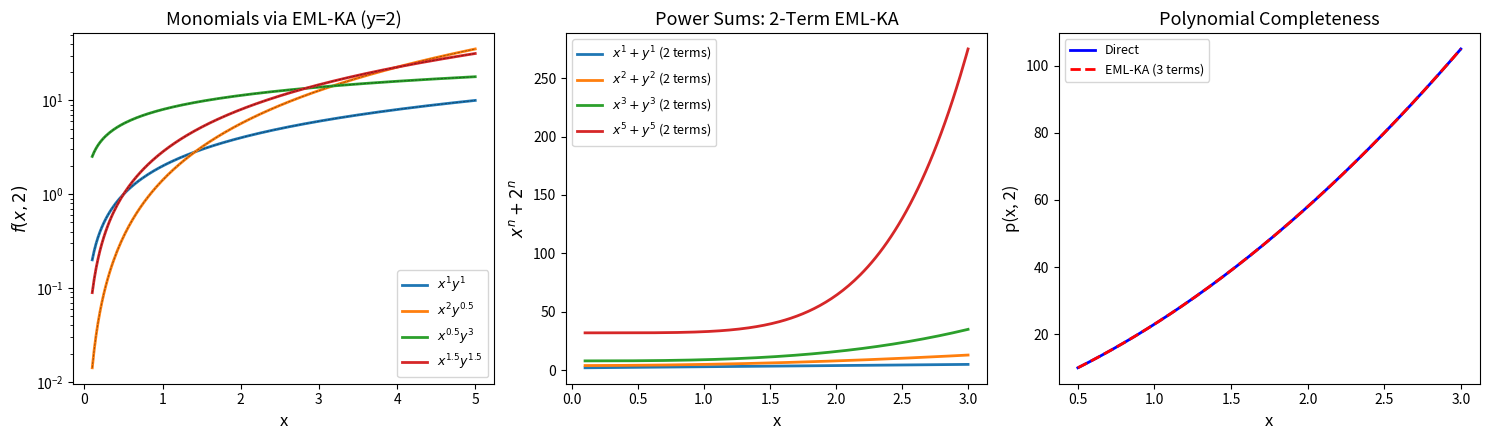
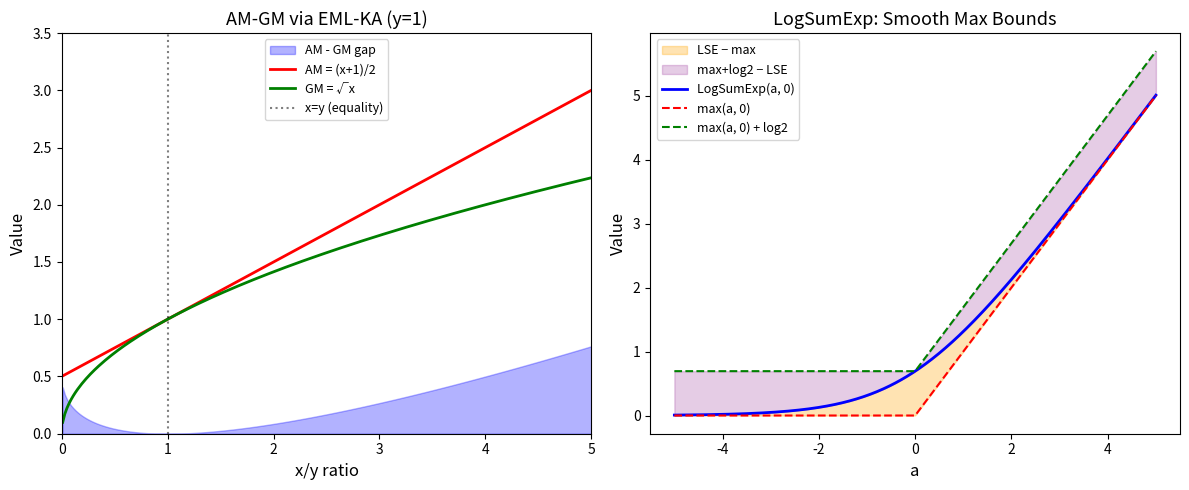
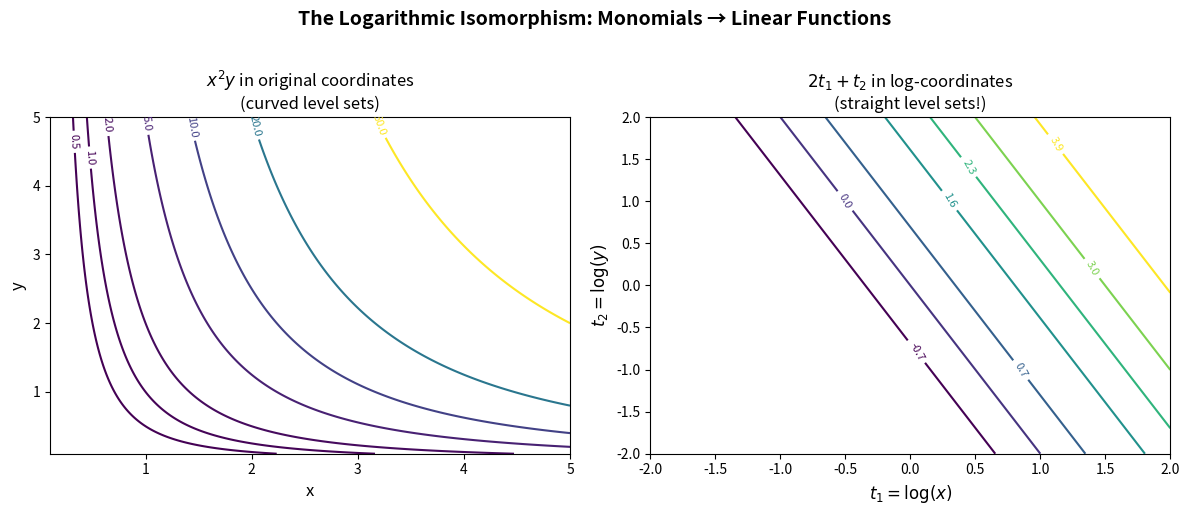

These charts were generated, in order, by the following Python code:
#!/usr/bin/env python3
"""
Visualization: EML-KA Representation Landscape

Shows the key relationships between EML-KA decompositions:
1. Monomial decomposition accuracy across exponents
2. AM-GM gap as a function of x/y ratio
3. LogSumExp approximation quality
"""

import numpy as np
import matplotlib.pyplot as plt
from matplotlib import cm

def plot_monomial_accuracy():
    """Plot EML-KA monomial representation accuracy across exponent space."""
    fig, axes = plt.subplots(1, 3, figsize=(15, 4.5))
    
    # Panel 1: x^a * y^b via EML-KA for various (a,b)
    ax = axes[0]
    x_vals = np.linspace(0.1, 5, 200)
    exponents = [(1, 1), (2, 0.5), (0.5, 3), (1.5, 1.5)]
    y_fixed = 2.0
    for a, b in exponents:
        direct = x_vals**a * y_fixed**b
        eml = np.exp(a * np.log(x_vals) + b * np.log(y_fixed))
        ax.plot(x_vals, direct, '-', linewidth=2, label=f'$x^{{{a}}}y^{{{b}}}$')
        ax.plot(x_vals, eml, 'k--', linewidth=0.5, alpha=0.5)
    ax.set_xlabel('x', fontsize=12)
    ax.set_ylabel('$f(x, 2)$', fontsize=12)
    ax.set_title('Monomials via EML-KA (y=2)', fontsize=13)
    ax.legend(fontsize=9)
    ax.set_yscale('log')
    
    # Panel 2: Power sum x^n + y^n
    ax = axes[1]
    x_vals = np.linspace(0.1, 3, 200)
    for n in [1, 2, 3, 5]:
        ps = x_vals**n + y_fixed**n
        ax.plot(x_vals, ps, linewidth=2, label=f'$x^{n}+y^{n}$ (2 terms)')
    ax.set_xlabel('x', fontsize=12)
    ax.set_ylabel(f'$x^n + 2^n$', fontsize=12)
    ax.set_title('Power Sums: 2-Term EML-KA', fontsize=13)
    ax.legend(fontsize=9)
    
    # Panel 3: Polynomial via EML-KA
    ax = axes[2]
    x_vals = np.linspace(0.5, 3, 200)
    # p(x,y) = 3x^2*y + 2xy^3 + x at y=2
    direct = 3*x_vals**2*2 + 2*x_vals*2**3 + x_vals
    eml = (3 * np.exp(2*np.log(x_vals) + np.log(2)) + 
           2 * np.exp(np.log(x_vals) + 3*np.log(2)) + 
           np.exp(np.log(x_vals)))
    ax.plot(x_vals, direct, 'b-', linewidth=2, label='Direct')
    ax.plot(x_vals, eml, 'r--', linewidth=2, label='EML-KA (3 terms)')
    ax.fill_between(x_vals, direct, eml, alpha=0.1, color='green')
    ax.set_xlabel('x', fontsize=12)
    ax.set_ylabel('p(x, 2)', fontsize=12)
    ax.set_title('Polynomial Completeness', fontsize=13)
    ax.legend(fontsize=9)
    
    plt.tight_layout()
    plt.savefig('eml_ka_monomial_landscape.png', dpi=150, bbox_inches='tight')
    plt.close()
    print("Saved: eml_ka_monomial_landscape.png")


def plot_amgm_and_lse():
    """Plot AM-GM gap and LogSumExp bounds."""
    fig, axes = plt.subplots(1, 2, figsize=(12, 5))
    
    # Panel 1: AM-GM gap
    ax = axes[0]
    ratios = np.linspace(0.01, 10, 500)
    y_fixed = 1.0
    x_vals = ratios * y_fixed
    
    gm = np.exp((np.log(x_vals) + np.log(y_fixed)) / 2)
    am = (x_vals + y_fixed) / 2
    gap = am - gm
    
    ax.fill_between(ratios, 0, gap, alpha=0.3, color='blue', label='AM - GM gap')
    ax.plot(ratios, am, 'r-', linewidth=2, label='AM = (x+1)/2')
    ax.plot(ratios, gm, 'g-', linewidth=2, label='GM = √x')
    ax.axvline(x=1, color='k', linestyle=':', alpha=0.5, label='x=y (equality)')
    ax.set_xlabel('x/y ratio', fontsize=12)
    ax.set_ylabel('Value', fontsize=12)
    ax.set_title('AM-GM via EML-KA (y=1)', fontsize=13)
    ax.legend(fontsize=9)
    ax.set_xlim(0, 5)
    ax.set_ylim(0, 3.5)
    
    # Panel 2: LogSumExp bounds
    ax = axes[1]
    b_fixed = 0
    a_vals = np.linspace(-5, 5, 500)
    lse = np.log(np.exp(a_vals) + np.exp(b_fixed))
    mx = np.maximum(a_vals, b_fixed)
    mx_log2 = mx + np.log(2)
    
    ax.fill_between(a_vals, mx, lse, alpha=0.3, color='orange', label='LSE − max')
    ax.fill_between(a_vals, lse, mx_log2, alpha=0.2, color='purple', label='max+log2 − LSE')
    ax.plot(a_vals, lse, 'b-', linewidth=2, label='LogSumExp(a, 0)')
    ax.plot(a_vals, mx, 'r--', linewidth=1.5, label='max(a, 0)')
    ax.plot(a_vals, mx_log2, 'g--', linewidth=1.5, label='max(a, 0) + log2')
    ax.set_xlabel('a', fontsize=12)
    ax.set_ylabel('Value', fontsize=12)
    ax.set_title('LogSumExp: Smooth Max Bounds', fontsize=13)
    ax.legend(fontsize=9, loc='upper left')
    
    plt.tight_layout()
    plt.savefig('eml_ka_amgm_lse.png', dpi=150, bbox_inches='tight')
    plt.close()
    print("Saved: eml_ka_amgm_lse.png")


def plot_log_coordinate_transform():
    """Show the logarithmic isomorphism: monomials become linear in log-space."""
    fig, axes = plt.subplots(1, 2, figsize=(12, 5))
    
    # Panel 1: Original coordinates - curved level sets
    ax = axes[0]
    x = np.linspace(0.1, 5, 300)
    y = np.linspace(0.1, 5, 300)
    X, Y = np.meshgrid(x, y)
    
    # Monomial x^2 * y
    Z = X**2 * Y
    levels = [0.5, 1, 2, 5, 10, 20, 50]
    cs = ax.contour(X, Y, Z, levels=levels, cmap='viridis')
    ax.clabel(cs, fontsize=8)
    ax.set_xlabel('x', fontsize=12)
    ax.set_ylabel('y', fontsize=12)
    ax.set_title('$x^2 y$ in original coordinates\n(curved level sets)', fontsize=12)
    
    # Panel 2: Log coordinates - linear level sets!
    ax = axes[1]
    t1 = np.linspace(-2, 2, 300)
    t2 = np.linspace(-2, 2, 300)
    T1, T2 = np.meshgrid(t1, t2)
    
    # In log-coords: log(x^2*y) = 2*log(x) + log(y) = 2*t1 + t2 (LINEAR!)
    Z_log = 2*T1 + T2
    levels_log = np.log(levels)
    cs = ax.contour(T1, T2, Z_log, levels=levels_log, cmap='viridis')
    ax.clabel(cs, fontsize=8, fmt='%.1f')
    ax.set_xlabel('$t_1 = \\log(x)$', fontsize=12)
    ax.set_ylabel('$t_2 = \\log(y)$', fontsize=12)
    ax.set_title('$2t_1 + t_2$ in log-coordinates\n(straight level sets!)', fontsize=12)
    
    plt.suptitle('The Logarithmic Isomorphism: Monomials → Linear Functions', 
                 fontsize=14, fontweight='bold', y=1.02)
    plt.tight_layout()
    plt.savefig('eml_ka_log_isomorphism.png', dpi=150, bbox_inches='tight')
    plt.close()
    print("Saved: eml_ka_log_isomorphism.png")


if __name__ == "__main__":
    plot_monomial_accuracy()
    plot_amgm_and_lse()
    plot_log_coordinate_transform()
    print("\nAll visualizations generated!")
